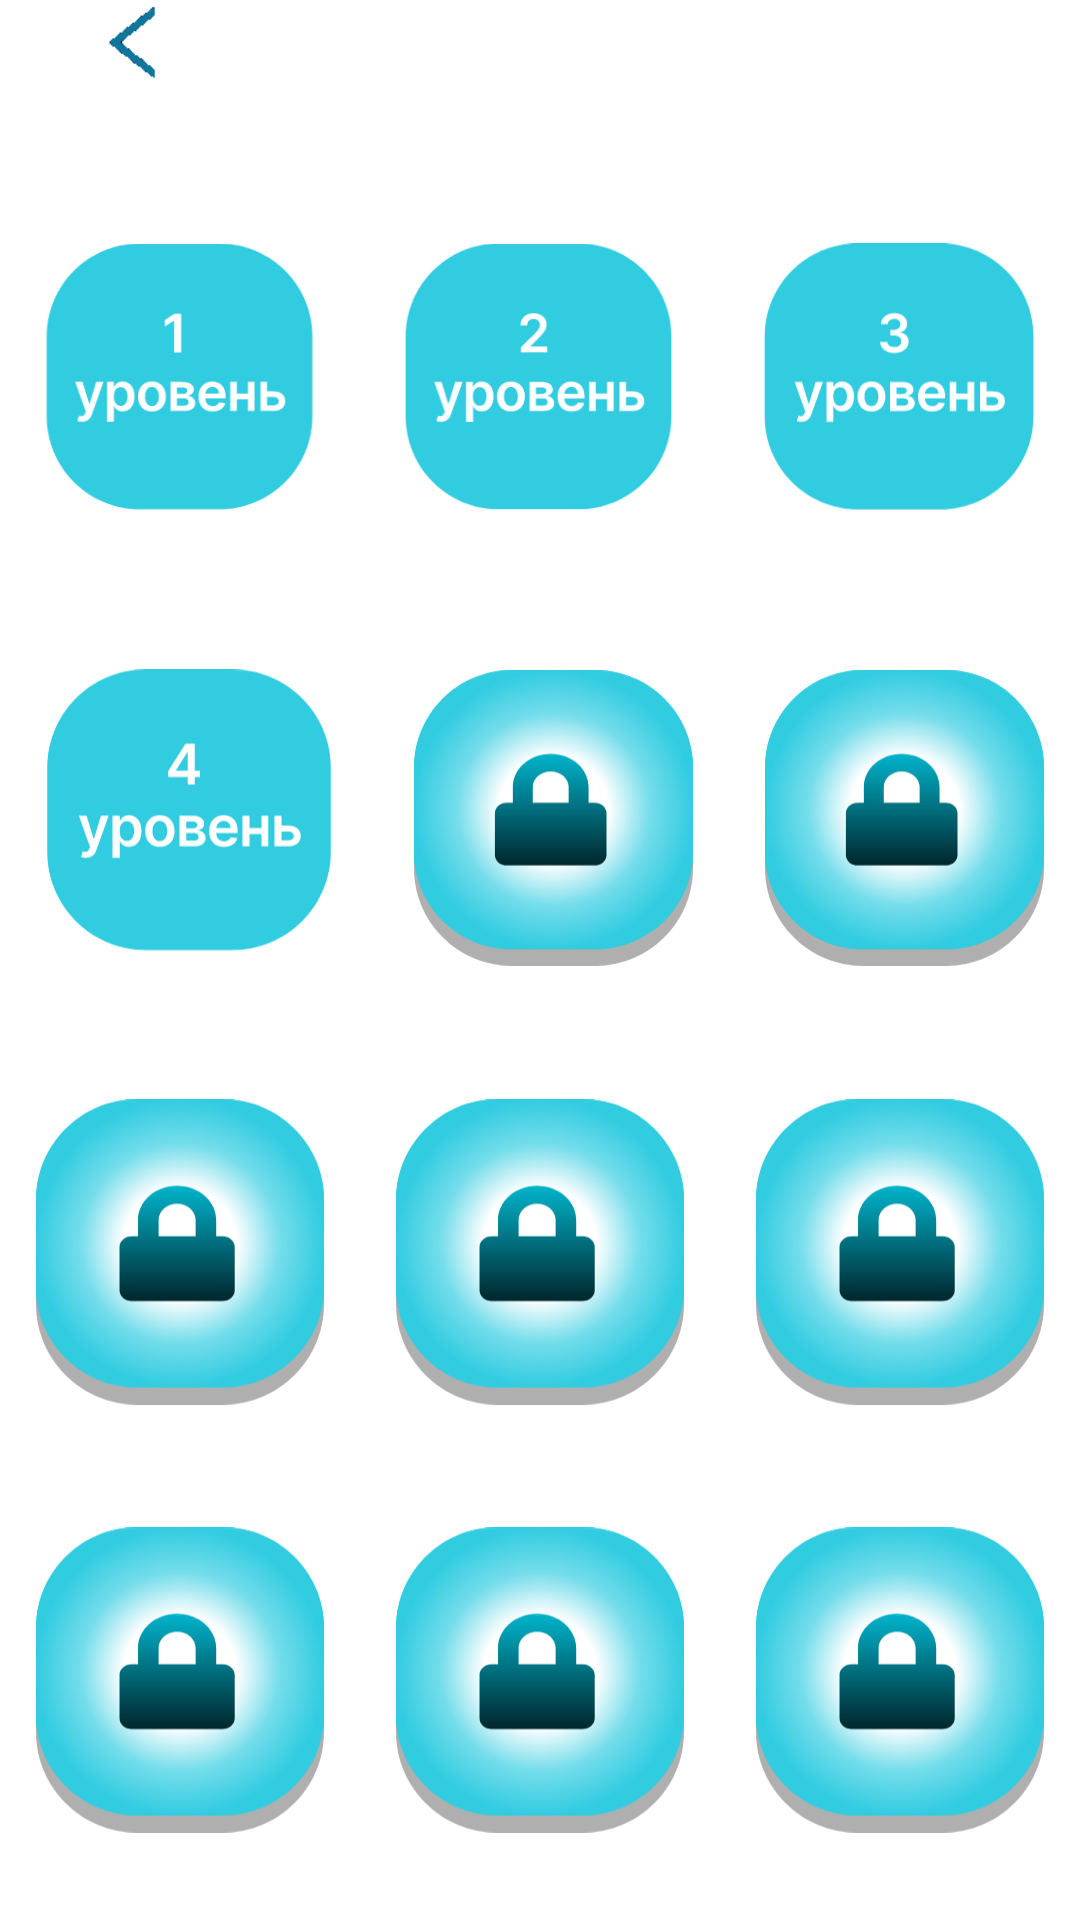

The Android layout XML behind this screen, and the referenced resources:
<!-- AndroidManifest.xml: application theme Theme.EarMem -->
<!-- res/layout/heared_levels_4.xml -->
<?xml version="1.0" encoding="utf-8"?>
<LinearLayout xmlns:android="http://schemas.android.com/apk/res/android"
    xmlns:app="http://schemas.android.com/apk/res-auto"
    xmlns:tools="http://schemas.android.com/tools"
    android:layout_width="match_parent"
    android:layout_height="match_parent"
    android:orientation="vertical">

    <ImageButton
        android:id="@+id/imageButton"
        android:layout_width="90dp"
        android:layout_height="25dp"
        android:backgroundTint="@color/invisible"
        android:contentDescription="back"
        android:paddingHorizontal="0dp"
        android:paddingVertical="0dp"
        android:scaleType="fitCenter"
        app:srcCompat="@drawable/back"
        tools:ignore="TouchTargetSizeCheck"
        android:layout_weight="1"
        android:onClick="back"/>

    <TextView
        android:id="@+id/textView"
        android:layout_width="wrap_content"
        android:layout_height="30dp"
        android:layout_weight="2"/>

    <LinearLayout
        android:layout_width="match_parent"
        android:layout_height="wrap_content"
        android:orientation="horizontal"
        android:layout_weight="5">

        <ImageButton
            android:id="@+id/imageButtonHearedLevel1"
            android:layout_width="wrap_content"
            android:layout_height="wrap_content"
            android:scaleType="fitCenter"
            android:backgroundTint="@color/white"
            android:layout_weight="1"
            app:srcCompat="@drawable/ic_level1"
            android:onClick="playRepeat"/>

        <ImageButton
            android:id="@+id/imageButtonHearedLevel2"
            android:layout_width="wrap_content"
            android:layout_height="wrap_content"
            android:scaleType="fitCenter"
            android:backgroundTint="@color/white"
            android:layout_weight="1"
            app:srcCompat="@drawable/ic_level2"
            android:onClick="playRepeat" />

        <ImageButton
            android:id="@+id/imageButtonHearedLevel3"
            android:layout_width="wrap_content"
            android:layout_height="wrap_content"
            android:scaleType="fitCenter"
            android:backgroundTint="@color/white"
            android:layout_weight="1"
            app:srcCompat="@drawable/ic_level3"
            android:onClick="playRepeat" />
    </LinearLayout>

    <LinearLayout
        android:layout_width="match_parent"
        android:layout_height="wrap_content"
        android:orientation="horizontal"
        android:layout_weight="5">

        <ImageButton
            android:id="@+id/imageButtonHearedLevel4"
            android:layout_width="wrap_content"
            android:layout_height="wrap_content"
            android:scaleType="fitCenter"
            android:backgroundTint="@color/white"
            android:layout_weight="1"
            app:srcCompat="@drawable/ic_level4"
            android:onClick="playRepeat" />

        <ImageButton
            android:id="@+id/imageButtonHearedLevel5"
            android:layout_width="wrap_content"
            android:layout_height="wrap_content"
            android:scaleType="fitCenter"
            android:backgroundTint="@color/white"
            android:layout_weight="1"
            app:srcCompat="@drawable/ic_blocked_level"
            android:onClick="playRepeat" />

        <ImageButton
            android:id="@+id/imageButtonHearedLevel6"
            android:layout_width="wrap_content"
            android:layout_height="wrap_content"
            android:scaleType="fitCenter"
            android:backgroundTint="@color/white"
            android:layout_weight="1"
            app:srcCompat="@drawable/ic_blocked_level"
            android:onClick="playRepeat" />
    </LinearLayout>

    <LinearLayout
        android:layout_width="match_parent"
        android:layout_height="wrap_content"
        android:orientation="horizontal"
        android:layout_weight="5">

        <ImageButton
            android:id="@+id/imageButtonHearedLevel7"
            android:layout_width="wrap_content"
            android:layout_height="wrap_content"
            android:scaleType="fitCenter"
            android:backgroundTint="@color/white"
            android:layout_weight="1"
            app:srcCompat="@drawable/ic_blocked_level"
            android:onClick="playRepeat" />

        <ImageButton
            android:id="@+id/imageButtonHearedLevel8"
            android:layout_width="wrap_content"
            android:layout_height="wrap_content"
            android:scaleType="fitCenter"
            android:backgroundTint="@color/white"
            android:layout_weight="1"
            app:srcCompat="@drawable/ic_blocked_level"
            android:onClick="playRepeat" />

        <ImageButton
            android:id="@+id/imageButtonHearedLevel9"
            android:layout_width="wrap_content"
            android:layout_height="wrap_content"
            android:scaleType="fitCenter"
            android:backgroundTint="@color/white"
            android:layout_weight="1"
            app:srcCompat="@drawable/ic_blocked_level"
            android:onClick="playRepeat" />
    </LinearLayout>

    <LinearLayout
        android:layout_width="match_parent"
        android:layout_height="wrap_content"
        android:orientation="horizontal"
        android:layout_weight="5">

        <ImageButton
            android:id="@+id/imageButtonHearedLevel10"
            android:layout_width="wrap_content"
            android:layout_height="wrap_content"
            android:scaleType="fitCenter"
            android:backgroundTint="@color/white"
            android:layout_weight="1"
            app:srcCompat="@drawable/ic_blocked_level"
            android:onClick="playRepeat" />

        <ImageButton
            android:id="@+id/imageButtonHearedLevel11"
            android:layout_width="wrap_content"
            android:layout_height="wrap_content"
            android:scaleType="fitCenter"
            android:backgroundTint="@color/white"
            android:layout_weight="1"
            app:srcCompat="@drawable/ic_blocked_level"
            android:onClick="playRepeat" />

        <ImageButton
            android:id="@+id/imageButtonHearedLevel12"
            android:layout_width="wrap_content"
            android:layout_height="wrap_content"
            android:scaleType="fitCenter"
            android:backgroundTint="@color/white"
            android:layout_weight="1"
            app:srcCompat="@drawable/ic_blocked_level"
            android:onClick="playRepeat" />
    </LinearLayout>

</LinearLayout>
<!-- resources referenced by this layout -->
<resources>
  <color name="invisible">#00000000</color>
  <color name="white">#FFFFFFFF</color>
  <!-- drawable back: png bitmap (drawable, 727 bytes) -->
  <!-- drawable ic_blocked_level: vector/xml drawable (drawable, 2831 chars, omitted) -->
  <!-- drawable ic_level1: vector/xml drawable (drawable, 4881 chars, omitted) -->
  <!-- drawable ic_level2: vector/xml drawable (drawable, 5517 chars, omitted) -->
  <!-- drawable ic_level3: vector/xml drawable (drawable, 6049 chars, omitted) -->
  <!-- drawable ic_level4: vector/xml drawable (drawable, 4943 chars, omitted) -->
  <style name="Theme.EarMem" parent="Theme.MaterialComponents.Light.NoActionBar">
          <item name="colorPrimaryDark">#32CCE1</item>
      </style>
</resources>
